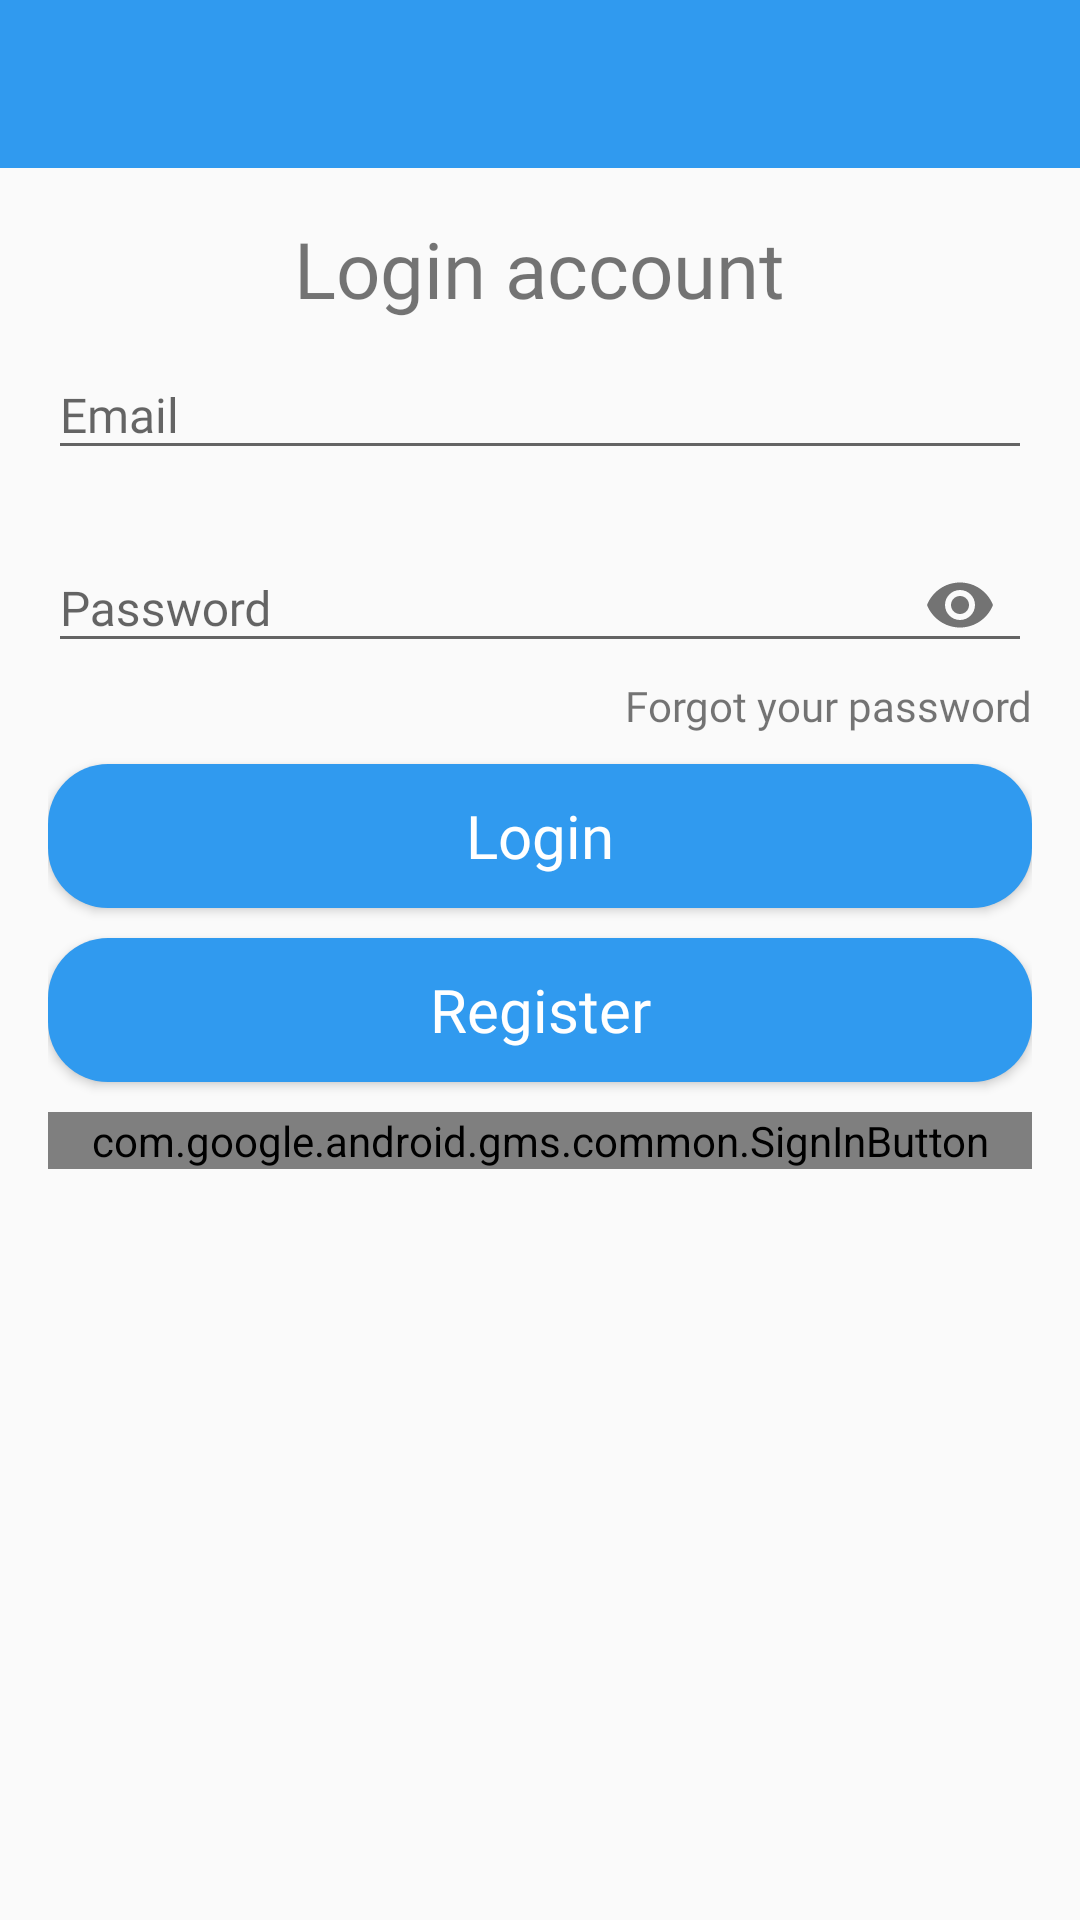

This screen was rendered from an Android layout file. Write that file and the resources it references.
<!-- AndroidManifest.xml: application theme Theme.ChatApp -->
<!-- res/layout/activity_login.xml -->
<?xml version="1.0" encoding="utf-8"?>
<RelativeLayout xmlns:android="http://schemas.android.com/apk/res/android"
    xmlns:app="http://schemas.android.com/apk/res-auto"
    xmlns:tools="http://schemas.android.com/tools"
    android:layout_width="match_parent"
    android:layout_height="match_parent"
    tools:context=".ui.LoginActivity">

    <include
        android:id="@+id/toolbar"
        layout="@layout/bar_layout"/>

    <ScrollView
        android:layout_below="@+id/toolbar"
        android:layout_width="match_parent"
        android:layout_height="wrap_content">
        <LinearLayout
            android:layout_width="match_parent"
            android:layout_height="wrap_content"
            android:orientation="vertical"
            android:gravity="center_horizontal"
            android:padding="16dp">

            <TextView
                android:layout_width="wrap_content"
                android:layout_height="wrap_content"
                android:text="@string/login_account"
                android:fontFamily="@font/montserrat_black"
                android:textSize="26sp"/>

            <com.google.android.material.textfield.TextInputLayout
                android:layout_width="match_parent"
                android:layout_height="wrap_content">
                <com.google.android.material.textfield.TextInputEditText
                    style="@style/Text"
                    android:id="@+id/email"
                    android:layout_marginTop="10dp"
                    app:met_floatingLabel="normal"
                    android:hint="@string/email"/>
            </com.google.android.material.textfield.TextInputLayout>

            <com.google.android.material.textfield.TextInputLayout
                android:layout_marginTop="10dp"
                android:layout_width="match_parent"
                android:layout_height="wrap_content"
                app:passwordToggleEnabled="true">
                <com.google.android.material.textfield.TextInputEditText
                    style="@style/Text"
                    android:id="@+id/password"
                    android:hint="@string/password"
                    android:inputType="textPassword"
                    app:met_floatingLabel="normal"/>
            </com.google.android.material.textfield.TextInputLayout>

            <TextView
                android:layout_gravity="end"
                android:layout_width="wrap_content"
                android:layout_height="wrap_content"
                android:text="@string/forgot_your_password"
                android:gravity="center"
                android:fontFamily="@font/montserrat_light"
                android:id="@+id/forgot_password"/>

            <Button
                style="@style/Button"
                android:text="@string/login"
                android:id="@+id/btn_login"
                android:background="@drawable/button_background"
                android:layout_marginTop="10dp"/>

            <Button
                style="@style/Button"
                android:text="@string/register"
                android:id="@+id/btn_register"
                android:background="@drawable/button_background"
                android:layout_marginTop="10dp"/>

            <com.google.android.gms.common.SignInButton
                android:layout_marginTop="10dp"
                android:layout_width="match_parent"
                android:layout_height="wrap_content"
                android:id="@+id/google_login" />
        </LinearLayout>
    </ScrollView>
</RelativeLayout>
<!-- res/layout/bar_layout.xml (included above) -->
<?xml version="1.0" encoding="utf-8"?>
<androidx.appcompat.widget.Toolbar xmlns:android="http://schemas.android.com/apk/res/android"
    android:layout_width="match_parent"
    android:layout_height="wrap_content"
    xmlns:app="http://schemas.android.com/apk/res-auto"
    android:id="@+id/toolbar"
    android:background="#309AEF"
    android:theme="@style/ThemeOverlay.AppCompat.Dark.ActionBar"
    app:popupTheme="@style/MenuStyle">

</androidx.appcompat.widget.Toolbar>
<!-- resources referenced by this layout -->
<resources>
  <!-- drawable button_background (drawable) -->
  <?xml version="1.0" encoding="utf-8"?>
  <selector xmlns:android="http://schemas.android.com/apk/res/android">
      <item android:state_pressed="true">
          <shape android:shape="rectangle">
              <solid android:color="#052F51"/>
              <corners android:radius="20dp"/>
          </shape>
      </item>
      <item>
          <shape android:shape="rectangle">
              <solid android:color="#309AEF"/>
              <corners android:radius="20dp"/>
          </shape>
      </item>
  </selector>
  <string name="email">Email</string>
  <string name="forgot_your_password">Forgot your password</string>
  <string name="login">Login</string>
  <string name="login_account">Login account</string>
  <string name="password">Password</string>
  <string name="register">Register</string>
  <style name="Button" parent="Theme.AppCompat.DayNight.NoActionBar">
          <item name="android:layout_width">match_parent</item>
          <item name="android:layout_height">wrap_content</item>
          <item name="android:textColor">@color/white</item>
          <item name="android:textSize">20sp</item>
          <item name="android:fontFamily">@font/montserrat_black</item>
      </style>
  <style name="MenuStyle" parent="Theme.AppCompat.Light">
          <item name="android:background">@android:color/white</item>
      </style>
  <style name="Text" parent="Theme.AppCompat.DayNight.NoActionBar">
          <item name="android:layout_width">match_parent</item>
          <item name="android:layout_height">wrap_content</item>
          <item name="android:textSize">16sp</item>
          <item name="android:fontFamily">@font/montserrat_light</item>
      </style>
  <style name="Theme.ChatApp" parent="Theme.AppCompat.DayNight.NoActionBar">
          
          <item name="colorPrimary">@color/purple_500</item>
          <item name="colorPrimaryVariant">@color/purple_700</item>
          <item name="colorOnPrimary">@color/white</item>
          
          <item name="colorSecondary">@color/teal_200</item>
          <item name="colorSecondaryVariant">@color/teal_700</item>
          <item name="colorOnSecondary">@color/black</item>
          
          <item name="android:statusBarColor" tools:targetApi="l">?attr/colorPrimaryVariant</item>
          
      </style>
  <color name="white">#FFFFFFFF</color>
  <color name="purple_500">#FF6200EE</color>
  <color name="purple_700">#FF3700B3</color>
  <color name="teal_200">#FF03DAC5</color>
  <color name="teal_700">#FF018786</color>
  <color name="black">#FF000000</color>
</resources>
